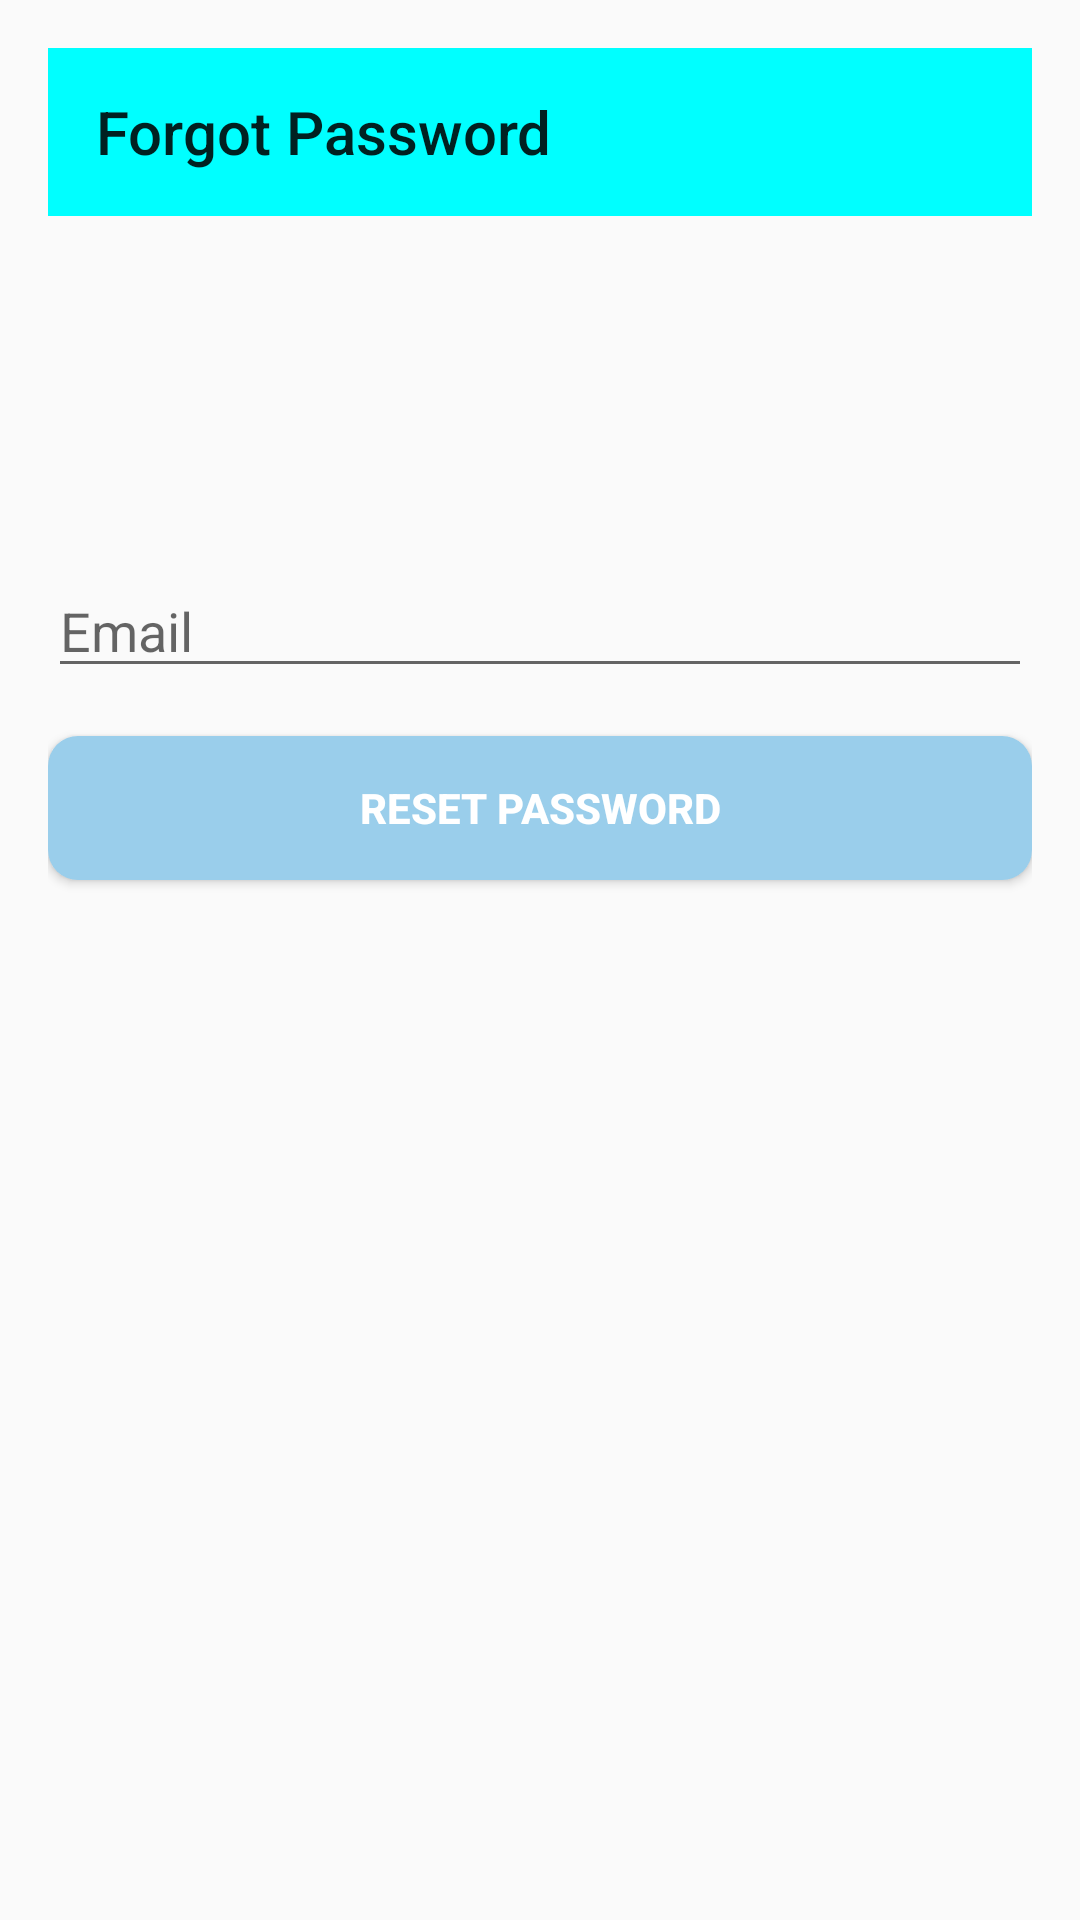

Write the Android layout XML for this screen, with the resource values it uses.
<!-- AndroidManifest.xml: application theme Theme.AppCompat.Light.NoActionBar -->
<!-- res/layout/activity_forgot_password.xml -->
<?xml version="1.0" encoding="utf-8"?>
<LinearLayout xmlns:android="http://schemas.android.com/apk/res/android"
    android:layout_width="match_parent"
    android:layout_height="match_parent"
    xmlns:app="http://schemas.android.com/apk/res-auto"
    android:orientation="vertical"
    android:padding="16dp">
    <androidx.appcompat.widget.Toolbar
        android:id="@+id/back"
        android:layout_width="match_parent"
        android:layout_height="wrap_content"
        android:background="#FF00FFFF"
        app:title="Forgot Password"
        android:textAlignment="center"
        android:gravity="center"
        app:navigationIcon="@drawable/baseline_arrow_back_24"

        />

    <ImageView
        android:layout_width="100dp"
        android:layout_height="100dp"
        android:layout_gravity="center"
        android:src="@drawable/transparent"
        android:contentDescription="Forgot Password Icon"
        android:layout_marginBottom="16dp"/>

    <EditText
        android:id="@+id/emailEditText"
        android:layout_width="match_parent"
        android:layout_height="wrap_content"
        android:hint="Email"
        android:inputType="textEmailAddress"
        android:layout_marginBottom="16dp"/>

    <Button
        android:id="@+id/resetPasswordButton"
        android:layout_width="match_parent"
        android:layout_height="wrap_content"
        android:background="@drawable/button"
        android:textColor="@color/white"
        android:textStyle="bold"
        android:text="Reset Password"/>

</LinearLayout>
<!-- resources referenced by this layout -->
<resources>
  <color name="white">#FFFFFFFF</color>
  <!-- drawable button (drawable) -->
  <?xml version="1.0" encoding="utf-8"?>
  <shape xmlns:android="http://schemas.android.com/apk/res/android"
      android:shape="rectangle">
      <solid android:color="@color/cyan"/>
      <corners android:radius="10dp"/>
      <size android:height="10dp"/>
      <size android:width="40dp"/>
  
  </shape>
  <color name="cyan">#9ACEEB</color>
</resources>
